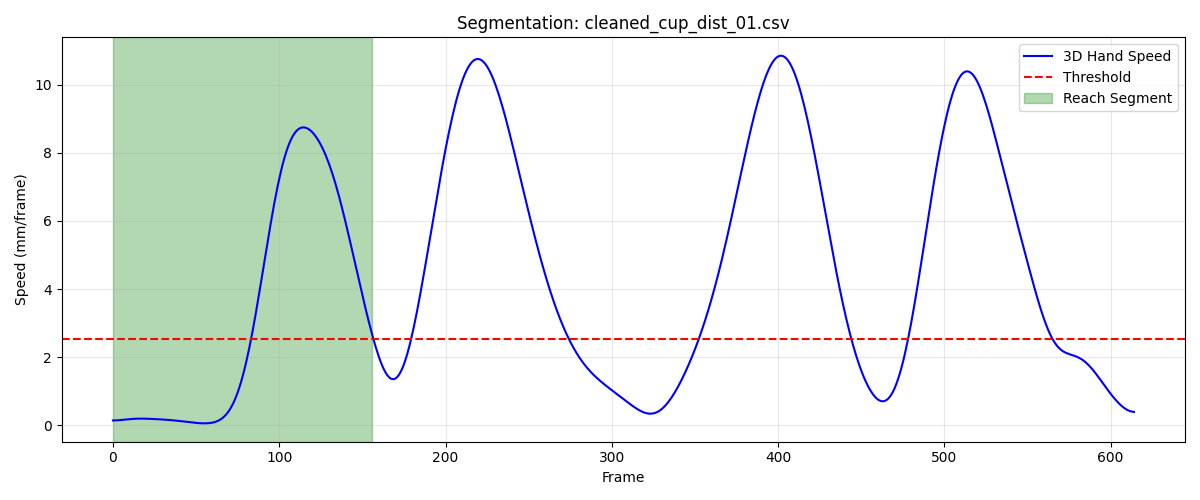

Values plotted in this chart, from the file beside it:
frame, sub_frame, shoulderr_x, shoulderr_y, shoulderr_z, humr1_x, humr1_y, humr1_z, humr2_x, humr2_y, humr2_z, humr3_x, humr3_y, humr3_z, humr4_x, humr4_y, humr4_z, humr5_x, humr5_y, humr5_z, humr6_x, humr6_y, humr6_z, humr7_x
1, 0, 228.1, -799.1, 799.4, 264.8, -736.3, 633.5, 271.1, -723.5, 562.2, 277.7, -786.1, 626.3, 219.9, -692.5, 617.2, 279.7, -785.8, 567, 232.9, -694.2, 562.7, 212.1
2, 0, 228.2, -799, 799.4, 264.8, -736.4, 633.4, 271.1, -723.6, 562.1, 277.7, -786.2, 626.3, 219.8, -692.7, 617.2, 279.7, -785.9, 566.9, 232.8, -694.3, 562.6, 212
3, 0, 228.2, -799, 799.4, 264.8, -736.4, 633.3, 271, -723.7, 562, 277.7, -786.2, 626.2, 219.7, -692.8, 617.1, 279.7, -786, 566.8, 232.8, -694.4, 562.5, 211.9
4, 0, 228.3, -798.9, 799.3, 264.8, -736.5, 633.2, 271, -723.8, 561.9, 277.7, -786.3, 626.2, 219.7, -692.9, 617.1, 279.7, -786.1, 566.8, 232.8, -694.4, 562.4, 211.8
5, 0, 228.3, -798.8, 799.3, 264.8, -736.5, 633.2, 271, -723.8, 561.9, 277.7, -786.3, 626.1, 219.6, -693, 617, 279.7, -786.1, 566.8, 232.8, -694.5, 562.3, 211.7
6, 0, 228.4, -798.7, 799.3, 264.8, -736.5, 633.1, 271, -723.9, 561.8, 277.7, -786.3, 626.1, 219.6, -693.1, 617, 279.7, -786.2, 566.7, 232.8, -694.6, 562.2, 211.8
7, 0, 228.4, -798.7, 799.3, 264.9, -736.5, 633, 271, -724, 561.7, 277.8, -786.3, 626.1, 219.6, -693.1, 616.9, 279.7, -786.2, 566.7, 232.8, -694.7, 562.2, 211.8
8, 0, 228.5, -798.6, 799.3, 264.9, -736.5, 633, 271, -724, 561.7, 277.8, -786.3, 626, 219.6, -693.2, 616.9, 279.8, -786.3, 566.7, 232.8, -694.7, 562.1, 212
9, 0, 228.6, -798.5, 799.2, 264.9, -736.5, 632.9, 271.1, -724, 561.6, 277.9, -786.3, 626, 219.6, -693.2, 616.8, 279.8, -786.3, 566.7, 232.8, -694.8, 562, 212.1
10, 0, 228.6, -798.4, 799.2, 265, -736.5, 632.9, 271.1, -724.1, 561.6, 277.9, -786.3, 626, 219.6, -693.3, 616.7, 279.9, -786.3, 566.6, 232.9, -694.8, 562, 212.1
11, 0, 228.7, -798.3, 799.2, 265, -736.5, 632.9, 271.1, -724.1, 561.5, 278, -786.3, 626, 219.6, -693.3, 616.7, 279.9, -786.4, 566.6, 232.9, -694.8, 561.9, 212.2
12, 0, 228.7, -798.3, 799.2, 265.1, -736.5, 632.8, 271.2, -724.1, 561.5, 278.1, -786.3, 626, 219.7, -693.3, 616.6, 280, -786.4, 566.6, 233, -694.9, 561.8, 212.3
13, 0, 228.8, -798.2, 799.2, 265.2, -736.5, 632.8, 271.3, -724.2, 561.5, 278.2, -786.3, 626, 219.7, -693.3, 616.6, 280.1, -786.4, 566.6, 233, -694.9, 561.8, 212.4
14, 0, 228.9, -798.1, 799.2, 265.2, -736.5, 632.8, 271.3, -724.2, 561.4, 278.3, -786.3, 626, 219.8, -693.3, 616.5, 280.2, -786.4, 566.6, 233.1, -694.9, 561.7, 212.5
15, 0, 228.9, -798, 799.2, 265.3, -736.4, 632.8, 271.4, -724.2, 561.4, 278.4, -786.3, 626, 219.8, -693.3, 616.5, 280.3, -786.4, 566.6, 233.2, -695, 561.7, 212.6
16, 0, 229, -798, 799.2, 265.4, -736.4, 632.7, 271.5, -724.2, 561.4, 278.5, -786.2, 626, 219.9, -693.3, 616.5, 280.4, -786.4, 566.6, 233.2, -695, 561.7, 212.7
17, 0, 229.1, -797.9, 799.2, 265.5, -736.4, 632.7, 271.6, -724.2, 561.4, 278.6, -786.2, 626, 219.9, -693.4, 616.4, 280.5, -786.4, 566.6, 233.3, -695, 561.6, 212.9
18, 0, 229.1, -797.9, 799.2, 265.6, -736.4, 632.7, 271.7, -724.2, 561.4, 278.7, -786.2, 626, 220, -693.4, 616.4, 280.6, -786.4, 566.6, 233.4, -695, 561.6, 213
19, 0, 229.2, -797.8, 799.2, 265.6, -736.4, 632.7, 271.8, -724.2, 561.4, 278.8, -786.2, 626, 220.1, -693.4, 616.4, 280.6, -786.4, 566.6, 233.5, -695, 561.6, 213.1
20, 0, 229.3, -797.8, 799.2, 265.7, -736.3, 632.7, 271.9, -724.2, 561.4, 278.9, -786.2, 626, 220.1, -693.4, 616.3, 280.7, -786.4, 566.6, 233.6, -695, 561.6, 213.2
21, 0, 229.3, -797.7, 799.1, 265.8, -736.3, 632.7, 272, -724.2, 561.4, 278.9, -786.2, 626, 220.2, -693.4, 616.3, 280.8, -786.4, 566.6, 233.7, -695, 561.6, 213.3
22, 0, 229.4, -797.7, 799.1, 265.9, -736.3, 632.7, 272.1, -724.2, 561.4, 279, -786.1, 626, 220.3, -693.4, 616.3, 280.9, -786.4, 566.6, 233.8, -694.9, 561.5, 213.5
23, 0, 229.5, -797.7, 799.1, 266, -736.3, 632.7, 272.2, -724.2, 561.4, 279.1, -786.1, 626, 220.4, -693.4, 616.3, 281.1, -786.3, 566.7, 233.9, -694.9, 561.5, 213.7
24, 0, 229.5, -797.7, 799.1, 266.1, -736.3, 632.7, 272.3, -724.2, 561.4, 279.2, -786.1, 626, 220.5, -693.4, 616.3, 281.2, -786.3, 566.7, 234.1, -694.9, 561.5, 213.8
25, 0, 229.6, -797.7, 799.1, 266.1, -736.3, 632.7, 272.4, -724.2, 561.4, 279.3, -786.1, 626, 220.5, -693.4, 616.2, 281.3, -786.3, 566.7, 234.2, -694.8, 561.5, 213.9
26, 0, 229.7, -797.7, 799.1, 266.2, -736.2, 632.7, 272.5, -724.1, 561.4, 279.3, -786.1, 626, 220.6, -693.4, 616.2, 281.4, -786.3, 566.7, 234.3, -694.8, 561.5, 214
27, 0, 229.7, -797.7, 799.1, 266.3, -736.2, 632.7, 272.6, -724.1, 561.4, 279.4, -786.1, 626, 220.7, -693.4, 616.2, 281.4, -786.3, 566.7, 234.4, -694.8, 561.5, 214.1
28, 0, 229.8, -797.7, 799.1, 266.4, -736.2, 632.7, 272.7, -724.1, 561.4, 279.5, -786.1, 626, 220.7, -693.4, 616.2, 281.5, -786.2, 566.7, 234.5, -694.8, 561.5, 214.2
29, 0, 229.8, -797.7, 799, 266.5, -736.2, 632.7, 272.8, -724.1, 561.4, 279.5, -786.1, 626, 220.8, -693.4, 616.2, 281.6, -786.2, 566.6, 234.5, -694.7, 561.5, 214.3
30, 0, 229.9, -797.7, 799, 266.5, -736.2, 632.7, 272.9, -724, 561.4, 279.6, -786.1, 626, 220.9, -693.4, 616.2, 281.7, -786.2, 566.6, 234.6, -694.7, 561.5, 214.4
31, 0, 229.9, -797.7, 799, 266.6, -736.2, 632.7, 273, -724, 561.4, 279.6, -786.1, 626, 220.9, -693.4, 616.2, 281.8, -786.2, 566.6, 234.7, -694.7, 561.5, 214.5
32, 0, 230, -797.8, 799, 266.7, -736.2, 632.7, 273.1, -724, 561.4, 279.7, -786.1, 626, 221, -693.4, 616.2, 281.9, -786.2, 566.6, 234.8, -694.7, 561.5, 214.6
33, 0, 230, -797.8, 799, 266.7, -736.2, 632.7, 273.1, -724, 561.4, 279.7, -786.1, 626, 221.1, -693.4, 616.2, 281.9, -786.1, 566.6, 234.8, -694.7, 561.5, 214.6
34, 0, 230, -797.8, 799, 266.8, -736.2, 632.8, 273.2, -723.9, 561.4, 279.8, -786, 626, 221.1, -693.4, 616.2, 282, -786.1, 566.6, 234.9, -694.7, 561.5, 214.7
35, 0, 230.1, -797.8, 799, 266.8, -736.2, 632.8, 273.3, -723.9, 561.4, 279.8, -786, 626, 221.2, -693.3, 616.2, 282, -786.1, 566.6, 234.9, -694.7, 561.6, 214.8
36, 0, 230.1, -797.8, 799, 266.9, -736.2, 632.8, 273.3, -723.9, 561.4, 279.8, -786, 626, 221.2, -693.3, 616.2, 282.1, -786.1, 566.6, 235, -694.7, 561.6, 214.8
37, 0, 230.2, -797.9, 799, 266.9, -736.1, 632.8, 273.4, -723.8, 561.4, 279.9, -786, 626, 221.3, -693.3, 616.2, 282.1, -786, 566.6, 235, -694.6, 561.6, 214.9
38, 0, 230.2, -797.9, 799, 267, -736.1, 632.8, 273.4, -723.8, 561.5, 279.9, -786, 625.9, 221.4, -693.2, 616.2, 282.2, -786, 566.6, 235.1, -694.6, 561.6, 214.9
39, 0, 230.2, -797.9, 799, 267, -736.1, 632.8, 273.5, -723.8, 561.5, 279.9, -786, 625.9, 221.4, -693.2, 616.2, 282.2, -786, 566.6, 235.1, -694.6, 561.6, 215
40, 0, 230.3, -797.9, 799, 267.1, -736.1, 632.8, 273.5, -723.7, 561.5, 279.9, -785.9, 625.9, 221.5, -693.2, 616.2, 282.3, -785.9, 566.6, 235.2, -694.5, 561.6, 215.1
41, 0, 230.3, -797.9, 799, 267.1, -736.1, 632.8, 273.5, -723.7, 561.5, 280, -785.9, 625.9, 221.5, -693.1, 616.2, 282.3, -785.9, 566.6, 235.2, -694.5, 561.6, 215.1
42, 0, 230.3, -797.9, 799, 267.2, -736, 632.8, 273.6, -723.7, 561.5, 280, -785.9, 625.9, 221.6, -693.1, 616.2, 282.3, -785.9, 566.5, 235.2, -694.5, 561.6, 215.1
43, 0, 230.4, -797.9, 798.9, 267.2, -736, 632.8, 273.6, -723.6, 561.5, 280, -785.9, 625.9, 221.6, -693, 616.2, 282.4, -785.8, 566.5, 235.3, -694.4, 561.6, 215.2
44, 0, 230.4, -797.9, 798.9, 267.2, -736, 632.8, 273.6, -723.6, 561.5, 280.1, -785.8, 625.9, 221.6, -693, 616.2, 282.4, -785.8, 566.5, 235.3, -694.4, 561.6, 215.3
45, 0, 230.4, -797.9, 798.9, 267.2, -735.9, 632.7, 273.7, -723.6, 561.4, 280.1, -785.8, 625.9, 221.7, -693, 616.2, 282.4, -785.7, 566.5, 235.3, -694.4, 561.6, 215.3
46, 0, 230.5, -797.9, 798.9, 267.3, -735.9, 632.7, 273.7, -723.5, 561.4, 280.1, -785.8, 625.9, 221.7, -692.9, 616.1, 282.5, -785.7, 566.5, 235.3, -694.3, 561.6, 215.4
47, 0, 230.5, -797.9, 798.9, 267.3, -735.9, 632.7, 273.7, -723.5, 561.4, 280.2, -785.7, 625.8, 221.7, -692.9, 616.1, 282.5, -785.7, 566.5, 235.4, -694.3, 561.6, 215.4
48, 0, 230.5, -797.8, 798.9, 267.3, -735.9, 632.7, 273.7, -723.5, 561.4, 280.2, -785.7, 625.8, 221.7, -692.9, 616.1, 282.5, -785.6, 566.4, 235.4, -694.3, 561.6, 215.4
49, 0, 230.6, -797.8, 798.9, 267.3, -735.9, 632.7, 273.8, -723.4, 561.4, 280.2, -785.7, 625.8, 221.8, -692.8, 616.1, 282.5, -785.6, 566.4, 235.4, -694.2, 561.5, 215.4
50, 0, 230.6, -797.8, 798.9, 267.3, -735.8, 632.7, 273.8, -723.4, 561.4, 280.2, -785.7, 625.8, 221.8, -692.8, 616.1, 282.6, -785.6, 566.4, 235.4, -694.2, 561.5, 215.4
51, 0, 230.6, -797.8, 798.8, 267.4, -735.8, 632.7, 273.8, -723.4, 561.4, 280.3, -785.7, 625.8, 221.8, -692.8, 616.1, 282.6, -785.6, 566.4, 235.5, -694.1, 561.5, 215.4
52, 0, 230.6, -797.8, 798.8, 267.4, -735.8, 632.6, 273.8, -723.4, 561.4, 280.3, -785.6, 625.8, 221.8, -692.8, 616.1, 282.6, -785.6, 566.4, 235.5, -694.1, 561.5, 215.4
53, 0, 230.6, -797.8, 798.8, 267.4, -735.8, 632.6, 273.8, -723.4, 561.3, 280.3, -785.6, 625.8, 221.8, -692.7, 616.1, 282.6, -785.5, 566.4, 235.5, -694.1, 561.5, 215.4
54, 0, 230.7, -797.7, 798.8, 267.4, -735.8, 632.6, 273.8, -723.4, 561.3, 280.3, -785.6, 625.7, 221.9, -692.7, 616.1, 282.6, -785.5, 566.3, 235.5, -694, 561.5, 215.4
55, 0, 230.7, -797.7, 798.8, 267.4, -735.8, 632.6, 273.8, -723.3, 561.3, 280.3, -785.6, 625.7, 221.9, -692.7, 616.1, 282.6, -785.5, 566.3, 235.5, -694, 561.5, 215.4
56, 0, 230.7, -797.7, 798.8, 267.4, -735.7, 632.6, 273.9, -723.3, 561.3, 280.3, -785.6, 625.7, 221.9, -692.7, 616, 282.6, -785.5, 566.3, 235.6, -694, 561.5, 215.4
57, 0, 230.7, -797.7, 798.7, 267.4, -735.7, 632.5, 273.9, -723.3, 561.3, 280.3, -785.6, 625.7, 221.9, -692.6, 616, 282.6, -785.5, 566.3, 235.6, -693.9, 561.4, 215.4
58, 0, 230.7, -797.6, 798.7, 267.4, -735.7, 632.5, 273.9, -723.3, 561.2, 280.4, -785.6, 625.7, 222, -692.6, 616, 282.6, -785.5, 566.3, 235.6, -693.9, 561.4, 215.4
59, 0, 230.8, -797.6, 798.7, 267.5, -735.7, 632.5, 273.9, -723.3, 561.2, 280.4, -785.6, 625.7, 222, -692.6, 616, 282.6, -785.5, 566.2, 235.6, -693.9, 561.4, 215.5
60, 0, 230.8, -797.6, 798.7, 267.5, -735.7, 632.5, 273.9, -723.3, 561.2, 280.4, -785.5, 625.6, 222, -692.5, 616, 282.6, -785.5, 566.2, 235.7, -693.8, 561.4, 215.5
... 97 more rows
